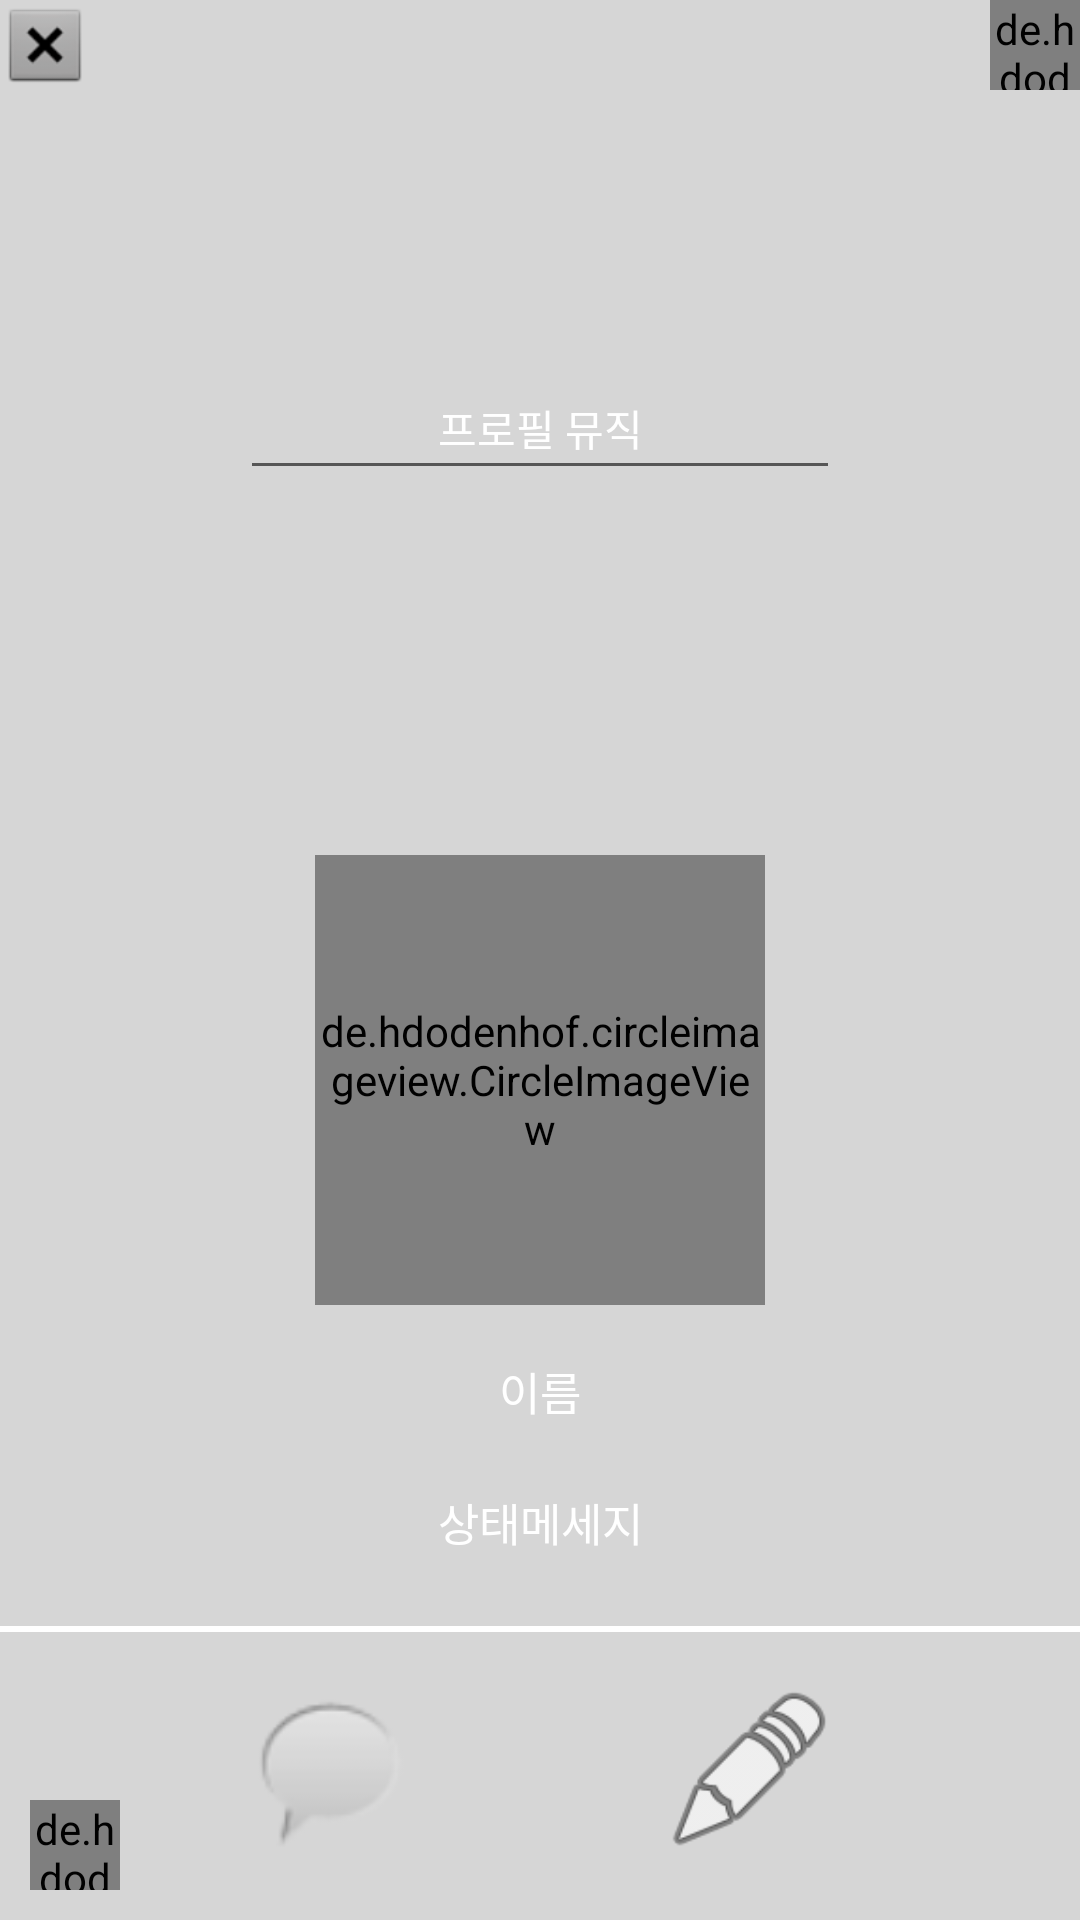

Write the Android layout XML for this screen, with the resource values it uses.
<!-- AndroidManifest.xml: application theme Theme.Chatting -->
<!-- res/layout/activity_my_profile_detail.xml -->
<?xml version="1.0" encoding="utf-8"?>
<androidx.constraintlayout.widget.ConstraintLayout xmlns:android="http://schemas.android.com/apk/res/android"
    xmlns:app="http://schemas.android.com/apk/res-auto"
    xmlns:tools="http://schemas.android.com/tools"
    android:layout_width="match_parent"
    android:layout_height="match_parent"
    tools:context=".profileDetail.MyProfileDetailActivity"
    android:background="#424242">

    <ImageView
        android:id="@+id/my_profile_background_img"
        android:layout_width="match_parent"
        android:layout_height="match_parent"
        android:src="@color/gray"
        android:scaleType="centerCrop"/>

    
    <ImageView
        android:id="@+id/my_profile_back"
        android:layout_width="30dp"
        android:layout_height="30dp"
        android:src="@android:drawable/btn_dialog"
        app:layout_constraintTop_toTopOf="parent"
        app:layout_constraintLeft_toLeftOf="parent"
        app:layout_constraintRight_toRightOf="parent"
        app:layout_constraintBottom_toBottomOf="parent"
        app:layout_constraintHorizontal_bias="0"
        app:layout_constraintVertical_bias="0"/>

    
    <ImageView
        android:id="@+id/my_profile_back_edit"
        android:layout_width="30dp"
        android:layout_height="30dp"
        android:src="@android:drawable/ic_menu_revert"
        app:layout_constraintTop_toTopOf="parent"
        app:layout_constraintLeft_toLeftOf="parent"
        app:layout_constraintRight_toRightOf="parent"
        app:layout_constraintBottom_toBottomOf="parent"
        app:layout_constraintHorizontal_bias="0"
        app:layout_constraintVertical_bias="0"
        android:visibility="gone"/>

    
    <de.hdodenhof.circleimageview.CircleImageView
        android:id="@+id/my_profile_favorites"
        android:layout_width="30dp"
        android:layout_height="30dp"
        app:civ_border_color="@color/white"
        app:civ_border_width="2dp"
        android:src="@android:drawable/btn_star_big_off"
        app:layout_constraintTop_toTopOf="parent"
        app:layout_constraintLeft_toLeftOf="parent"
        app:layout_constraintRight_toRightOf="parent"
        app:layout_constraintBottom_toBottomOf="parent"
        app:layout_constraintHorizontal_bias="1"
        app:layout_constraintVertical_bias="0"/>

    
    <TextView
        android:id="@+id/my_profile_save_edit"
        android:layout_width="30dp"
        android:layout_height="30dp"
        android:text="완료"
        app:layout_constraintTop_toTopOf="parent"
        app:layout_constraintLeft_toLeftOf="parent"
        app:layout_constraintRight_toRightOf="parent"
        app:layout_constraintBottom_toBottomOf="parent"
        app:layout_constraintHorizontal_bias="1"
        app:layout_constraintVertical_bias="0"
        android:visibility="gone"/>

    
    <TextView
        android:id="@+id/my_profile_music"
        android:layout_width="wrap_content"
        android:layout_height="30dp"
        android:layout_margin="5dp"
        android:text="프로필 뮤직"
        android:textColor="@color/white"
        android:gravity="center"
        app:layout_constraintTop_toTopOf="parent"
        app:layout_constraintLeft_toLeftOf="parent"
        app:layout_constraintRight_toRightOf="parent"
        app:layout_constraintBottom_toTopOf="@+id/my_profile_image"/>

    
    <EditText
        android:id="@+id/my_profile_music_edit"
        android:layout_width="200dp"
        android:layout_height="wrap_content"
        android:layout_margin="5dp"
        android:gravity="center"
        android:textColor="@color/white"
        app:layout_constraintTop_toTopOf="parent"
        app:layout_constraintLeft_toLeftOf="parent"
        app:layout_constraintRight_toRightOf="parent"
        app:layout_constraintBottom_toTopOf="@+id/my_profile_image"/>

    
    <de.hdodenhof.circleimageview.CircleImageView
        android:id="@+id/my_profile_image"
        android:layout_width="150dp"
        android:layout_height="150dp"
        android:layout_margin="15dp"
        android:src="@android:drawable/ic_menu_crop"
        app:layout_constraintTop_toTopOf="parent"
        app:layout_constraintBottom_toTopOf="@+id/my_profile_container"
        app:layout_constraintLeft_toLeftOf="parent"
        app:layout_constraintRight_toRightOf="parent"
        app:layout_constraintVertical_bias="0.75"/>

    
    <TextView
        android:id="@+id/my_profile_name"
        android:layout_width="wrap_content"
        android:layout_height="wrap_content"
        android:textSize="15sp"
        android:text="이름"
        android:gravity="center"
        android:textColor="@color/white"
        app:layout_constraintTop_toBottomOf="@+id/my_profile_image"
        app:layout_constraintLeft_toLeftOf="parent"
        app:layout_constraintRight_toRightOf="parent"
        app:layout_constraintBottom_toTopOf="@+id/my_profile_statusMsg"/>

    
    <EditText
        android:id="@+id/my_profile_name_edit"
        android:layout_width="200dp"
        android:layout_height="wrap_content"
        android:textSize="15sp"
        android:gravity="center"
        android:maxLines="1"
        android:hint="이름을 입력해 주세요."
        android:textColor="@color/white"
        android:textColorHint="@color/white"
        android:layout_marginTop="5dp"
        app:layout_constraintTop_toBottomOf="@+id/my_profile_image"
        app:layout_constraintLeft_toLeftOf="parent"
        app:layout_constraintRight_toRightOf="parent"
        app:layout_constraintBottom_toTopOf="@+id/my_profile_statusMsg"
        android:visibility="invisible"/>

    
    <TextView
        android:id="@+id/my_profile_statusMsg"
        android:layout_width="wrap_content"
        android:layout_height="30dp"
        android:textSize="15sp"
        android:gravity="center"
        android:textColor="@color/white"
        android:text="상태메세지"
        app:layout_constraintTop_toBottomOf="@+id/my_profile_name"
        app:layout_constraintLeft_toLeftOf="parent"
        app:layout_constraintRight_toRightOf="parent"
        app:layout_constraintBottom_toTopOf="@+id/my_profile_container"/>

    
    <EditText
        android:id="@+id/my_profile_statusMsg_edit"
        android:layout_width="200dp"
        android:layout_height="wrap_content"
        android:textSize="15sp"
        android:gravity="center"
        android:layout_marginTop="5dp"
        android:textColorHint="@color/white"
        android:textColor="@color/white"
        app:layout_constraintTop_toBottomOf="@+id/my_profile_name"
        app:layout_constraintLeft_toLeftOf="parent"
        app:layout_constraintRight_toRightOf="parent"
        app:layout_constraintBottom_toTopOf="@+id/my_profile_container"
        android:visibility="invisible"/>

    <androidx.constraintlayout.widget.ConstraintLayout
        android:id="@+id/my_profile_container"
        android:layout_width="match_parent"
        android:layout_height="100dp"
        android:background="@drawable/border_profile_container"
        app:layout_constraintBottom_toBottomOf="parent"
        app:layout_constraintRight_toRightOf="parent"
        app:layout_constraintLeft_toLeftOf="parent">

        
        <ImageView
            android:id="@+id/my_profile_chat"
            android:layout_width="60dp"
            android:layout_height="60dp"
            android:src="@android:drawable/sym_action_chat"
            app:layout_constraintTop_toTopOf="parent"
            app:layout_constraintLeft_toLeftOf="parent"
            app:layout_constraintRight_toLeftOf="@+id/my_profile_edit"
            app:layout_constraintBottom_toBottomOf="parent"
            android:visibility="visible"/>

        
        <ImageView
            android:id="@+id/my_profile_edit"
            android:layout_width="60dp"
            android:layout_height="60dp"
            android:src="@android:drawable/ic_menu_edit"
            app:layout_constraintTop_toTopOf="parent"
            app:layout_constraintLeft_toRightOf="@+id/my_profile_chat"
            app:layout_constraintRight_toRightOf="parent"
            app:layout_constraintBottom_toBottomOf="parent"
            android:visibility="visible"/>

        <de.hdodenhof.circleimageview.CircleImageView
            android:id="@+id/my_profile_edit_camera"
            android:layout_width="30dp"
            android:layout_height="30dp"
            android:layout_margin="10dp"
            android:src="@android:drawable/ic_menu_camera"
            app:layout_constraintTop_toTopOf="parent"
            app:layout_constraintBottom_toBottomOf="parent"
            app:layout_constraintVertical_bias="1"
            app:layout_constraintLeft_toLeftOf="parent"/>

    </androidx.constraintlayout.widget.ConstraintLayout>

</androidx.constraintlayout.widget.ConstraintLayout>
<!-- resources referenced by this layout -->
<resources>
  <color name="gray">#D6D6D6</color>
  <color name="white">#FFFFFFFF</color>
  <!-- drawable border_profile_container (drawable) -->
  <?xml version="1.0" encoding="utf-8"?>
  <layer-list xmlns:android="http://schemas.android.com/apk/res/android">
  
      <item
          android:bottom="-2dp"
          android:left="-2dp"
          android:right="-2dp"
          android:top="2dp">
          <shape android:shape="rectangle">
              <stroke android:width="2dp"
                  android:color="@color/white"/>
              <solid android:color="#00000000"/>
          </shape>
      </item>
  
  </layer-list>
  <style name="Theme.Chatting" parent="Theme.MaterialComponents.DayNight.NoActionBar">
          
          <item name="colorPrimary">@color/gray</item>
          <item name="colorPrimaryVariant">@color/black</item>
          <item name="colorOnPrimary">@color/black</item>
          
          <item name="colorSecondary">@color/teal_200</item>
          <item name="colorSecondaryVariant">@color/teal_700</item>
          <item name="colorOnSecondary">@color/black</item>
          
          <item name="android:statusBarColor" tools:targetApi="l">?attr/colorPrimaryVariant</item>
          
      </style>
  <color name="black">#FF000000</color>
  <color name="teal_200">#FF03DAC5</color>
  <color name="teal_700">#FF018786</color>
</resources>
